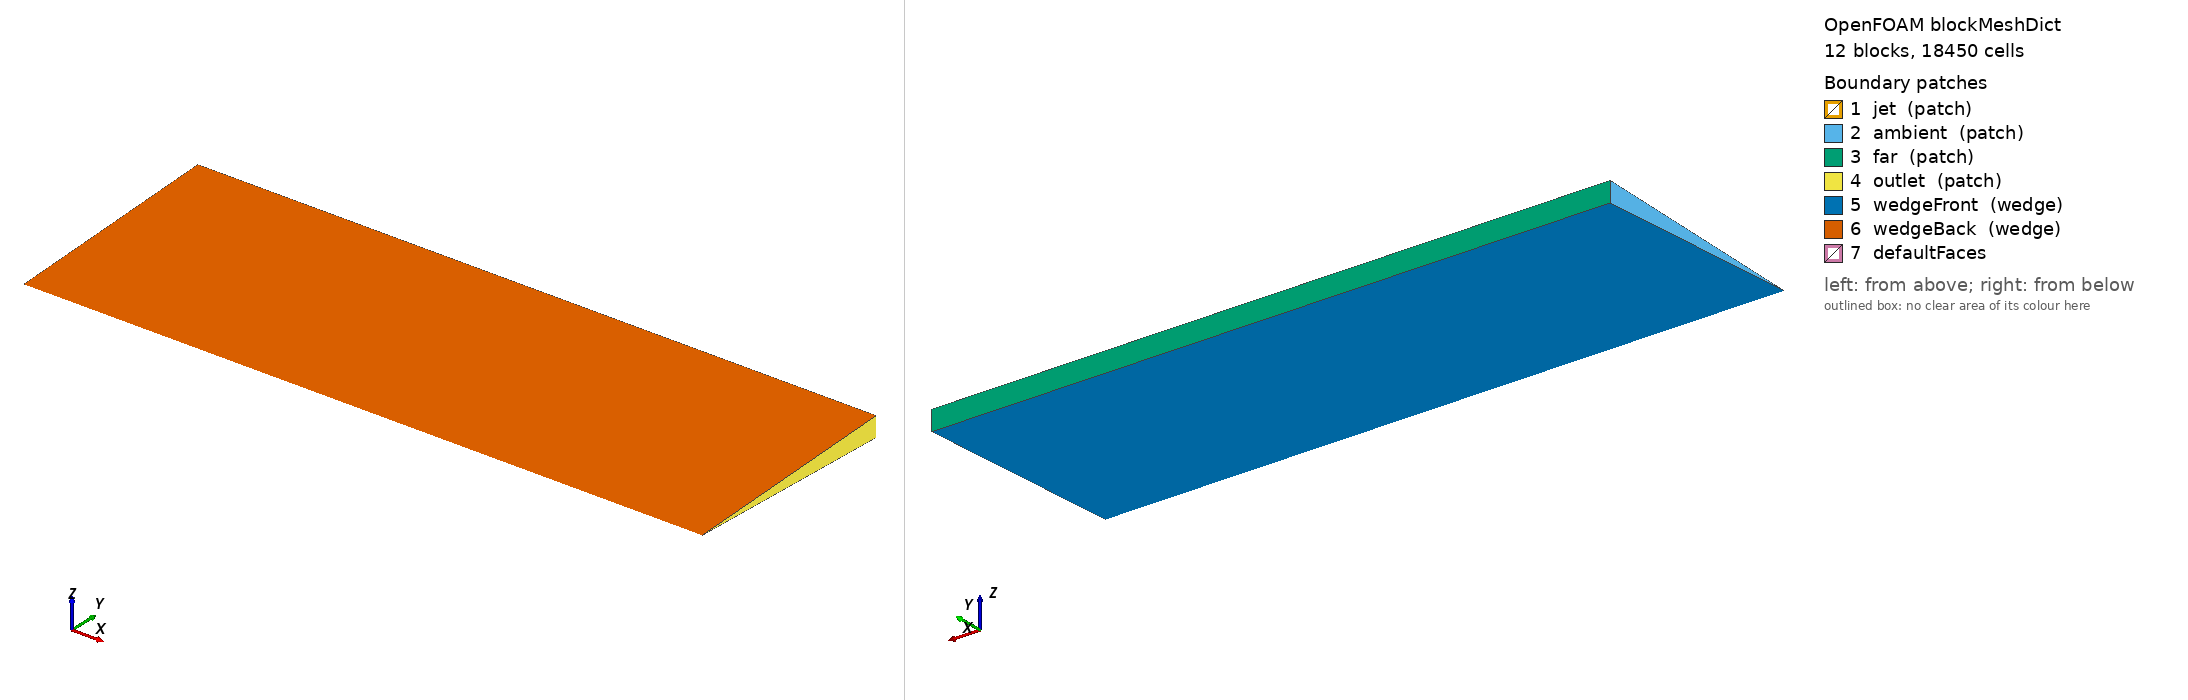

OpenFOAM case: the mesh blockMesh builds from blockMeshDict, 12 block(s), 18450 cells. Boundary patches (legend numbers): 1 jet (patch), 2 ambient (patch), 3 far (patch), 4 outlet (patch), 5 wedgeFront (wedge), 6 wedgeBack (wedge), 7 defaultFaces. Left view from above one corner, right view from below the opposite corner. Boundary conditions: 0 field file(s) under 0/; 0 of 7 drawn patches have an entry in a shipped field file.

=== system/blockMeshDict ===
FoamFile
{ version 2.0; format ascii; class dictionary; object blockMeshDict; }
convertToMeters 1;
vertices (
(0 0 -0)
(0.05 0 -0)
(0.05 0.0114890545482 -0.000501622954701)
(0 0.0114890545482 -0.000501622954701)
(0.05 0.0114890545482 0.000501622954701)
(0 0.0114890545482 0.000501622954701)
(0.05 0.0319695430906 -0.00139582039569)
(0 0.0319695430906 -0.00139582039569)
(0.05 0.0319695430906 0.00139582039569)
(0 0.0319695430906 0.00139582039569)
(0.05 0.0799238577265 -0.00348955098923)
(0 0.0799238577265 -0.00348955098923)
(0.05 0.0799238577265 0.00348955098923)
(0 0.0799238577265 0.00348955098923)
(0.05 0.199809644316 -0.00872387747307)
(0 0.199809644316 -0.00872387747307)
(0.05 0.199809644316 0.00872387747307)
(0 0.199809644316 0.00872387747307)
(0.2 0 -0)
(0.2 0.0114890545482 -0.000501622954701)
(0.2 0.0114890545482 0.000501622954701)
(0.2 0.0319695430906 -0.00139582039569)
(0.2 0.0319695430906 0.00139582039569)
(0.2 0.0799238577265 -0.00348955098923)
(0.2 0.0799238577265 0.00348955098923)
(0.2 0.199809644316 -0.00872387747307)
(0.2 0.199809644316 0.00872387747307)
(0.6 0 -0)
(0.6 0.0114890545482 -0.000501622954701)
(0.6 0.0114890545482 0.000501622954701)
(0.6 0.0319695430906 -0.00139582039569)
(0.6 0.0319695430906 0.00139582039569)
(0.6 0.0799238577265 -0.00348955098923)
(0.6 0.0799238577265 0.00348955098923)
(0.6 0.199809644316 -0.00872387747307)
(0.6 0.199809644316 0.00872387747307)
);
blocks (
hex (0 1 2 3 0 1 4 5) (45 16 1) simpleGrading (1 1 1)
hex (3 2 6 7 5 4 8 9) (45 28 1) simpleGrading (1 2 1)
hex (7 6 10 11 9 8 12 13) (45 24 1) simpleGrading (1 1.5 1)
hex (11 10 14 15 13 12 16 17) (45 22 1) simpleGrading (1 2 1)
hex (1 18 19 2 1 18 20 4) (85 16 1) simpleGrading (1 1 1)
hex (2 19 21 6 4 20 22 8) (85 28 1) simpleGrading (1 2 1)
hex (6 21 23 10 8 22 24 12) (85 24 1) simpleGrading (1 1.5 1)
hex (10 23 25 14 12 24 26 16) (85 22 1) simpleGrading (1 2 1)
hex (18 27 28 19 18 27 29 20) (75 16 1) simpleGrading (3 1 1)
hex (19 28 30 21 20 29 31 22) (75 28 1) simpleGrading (3 2 1)
hex (21 30 32 23 22 31 33 24) (75 24 1) simpleGrading (3 1.5 1)
hex (23 32 34 25 24 33 35 26) (75 22 1) simpleGrading (3 2 1)
);
edges ();
boundary (
jet { type patch; faces ((0 0 5 3)); }
ambient { type patch; faces ((3 5 9 7) (7 9 13 11) (11 13 17 15)); }
far { type patch; faces ((15 17 16 14) (14 16 26 25) (25 26 35 34)); }
outlet { type patch; faces ((27 28 29 27) (28 30 31 29) (30 32 33 31) (32 34 35 33)); }
wedgeFront { type wedge; faces ((0 3 2 1) (3 7 6 2) (7 11 10 6) (11 15 14 10) (1 2 19 18) (2 6 21 19) (6 10 23 21) (10 14 25 23) (18 19 28 27) (19 21 30 28) (21 23 32 30) (23 25 34 32)); }
wedgeBack { type wedge; faces ((0 1 4 5) (5 4 8 9) (9 8 12 13) (13 12 16 17) (1 18 20 4) (4 20 22 8) (8 22 24 12) (12 24 26 16) (18 27 29 20) (20 29 31 22) (22 31 33 24) (24 33 35 26)); }
); mergePatchPairs ();
